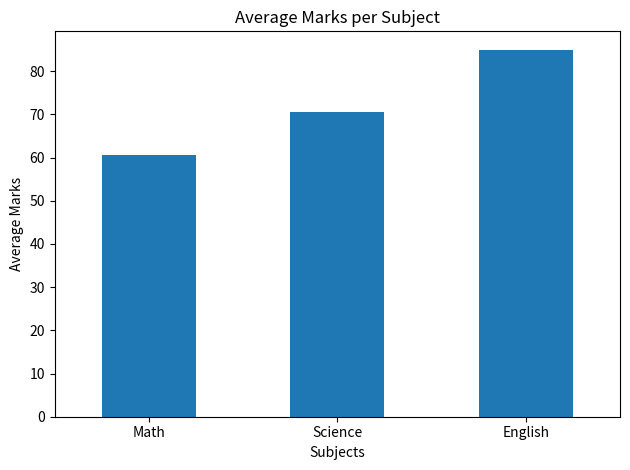
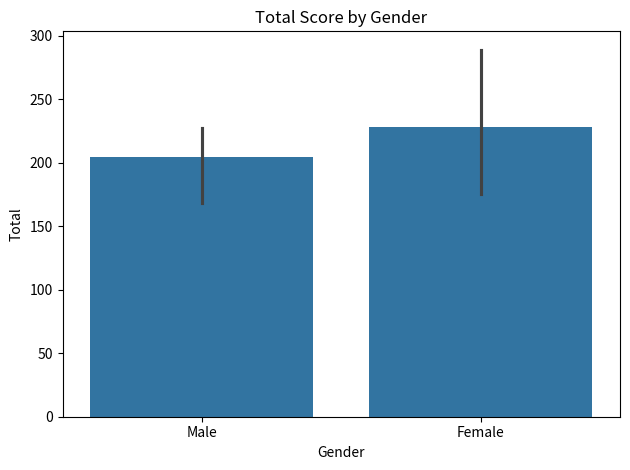
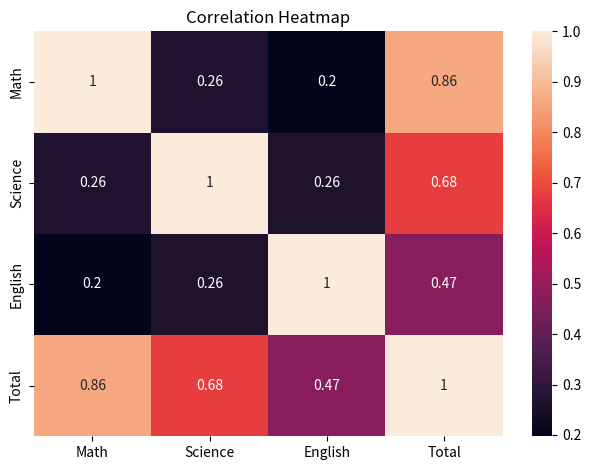

Write the Python code that produced these figures, in order.
import pandas as pd
import matplotlib.pyplot as plt
import seaborn as sns

# -----------------------------
# Sample Dataset
# -----------------------------
data = {
    'Gender': ['Male', 'Female', 'Male', 'Female', 'Male', 'Female'],
    'Math': [23, 34, 90, 45, 76, 95],
    'Science': [70, 49, 52, 85, 70, 98],
    'English': [75, 92, 85, 90, 72, 96]
}

df = pd.DataFrame(data)

# Add Total Column
df['Total'] = df['Math'] + df['Science'] + df['English']

# -----------------------------
# 1️⃣ Bar Chart - Average Marks per Subject
# -----------------------------
plt.figure()
df[['Math', 'Science', 'English']].mean().plot(kind='bar')
plt.title("Average Marks per Subject")
plt.xlabel("Subjects")
plt.ylabel("Average Marks")
plt.xticks(rotation=0)
plt.tight_layout()
plt.show()

# -----------------------------
# 2️⃣ Gender-wise Total Score
# -----------------------------
plt.figure()
sns.barplot(x='Gender', y='Total', data=df)
plt.title("Total Score by Gender")
plt.tight_layout()
plt.show()

# -----------------------------
# 3️⃣ Correlation Heatmap
# -----------------------------
plt.figure()
sns.heatmap(df.corr(numeric_only=True), annot=True)
plt.title("Correlation Heatmap")
plt.tight_layout()
plt.show()

print("\n✅ Task 3 Visualization Completed Successfully!")
